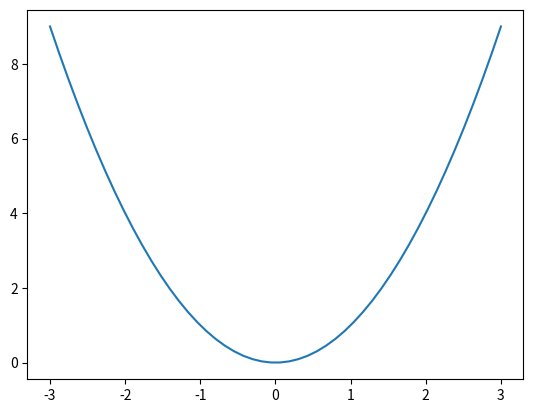
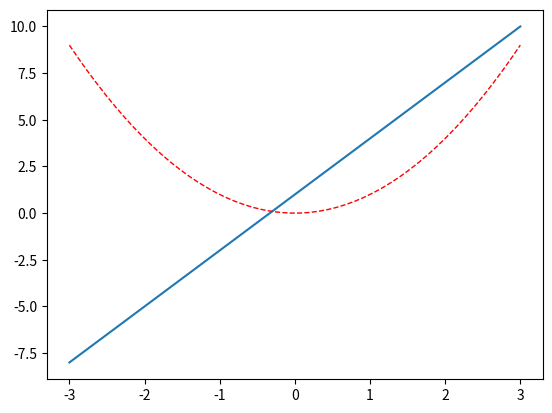

These charts were generated, in order, by the following Python code:
import matplotlib.pyplot as plt
import numpy as np

x = np.linspace(-3, 3, 50)
y1 = x**2
y2 = x*3+1

plt.figure(num=1)
plt.plot(x, y1)

plt.figure(num=2)
plt.plot(x, y2)
plt.plot(x, y1, color='red', linewidth=1.0, linestyle='--')
plt.show()